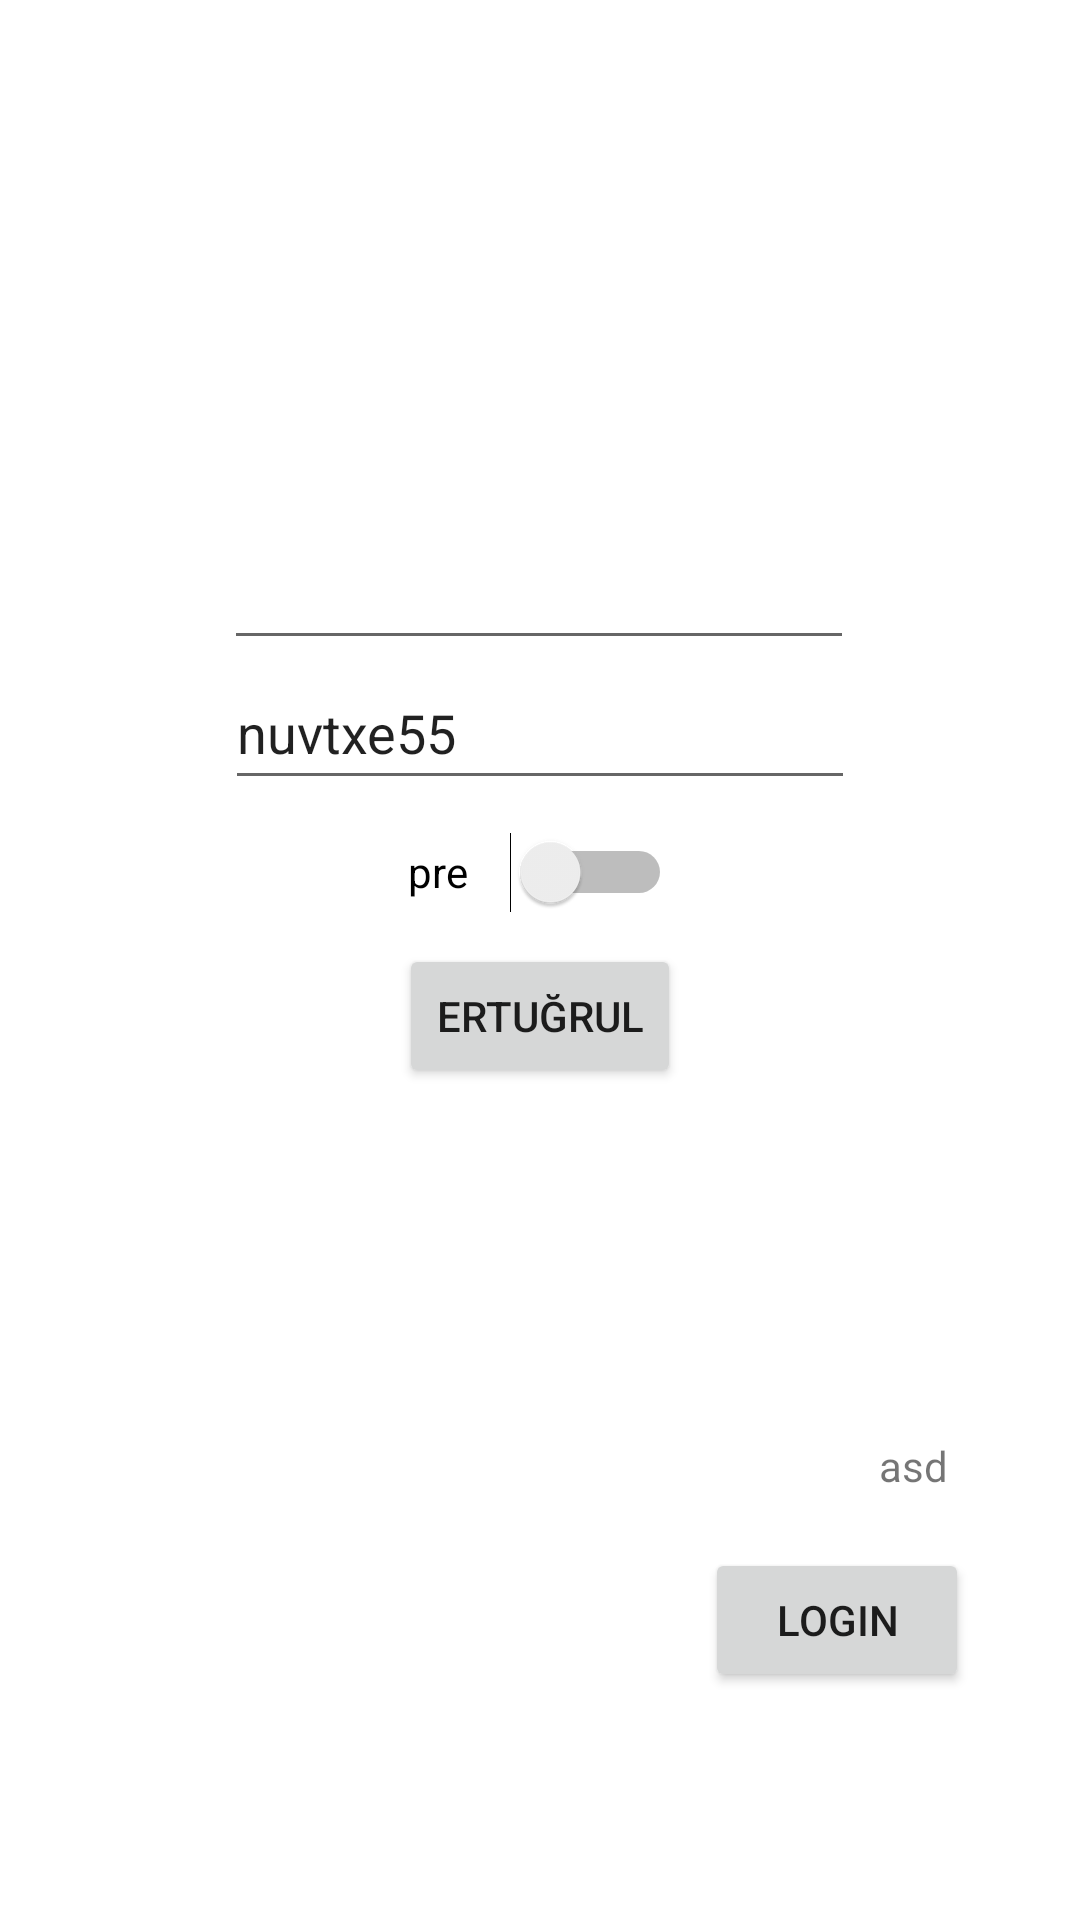

The Android layout XML behind this screen, and the referenced resources:
<!-- AndroidManifest.xml: application theme Theme.Gamin -->
<!-- res/layout/activity_main.xml -->
<?xml version="1.0" encoding="utf-8"?>
<androidx.constraintlayout.widget.ConstraintLayout xmlns:android="http://schemas.android.com/apk/res/android"
    xmlns:app="http://schemas.android.com/apk/res-auto"
    xmlns:tools="http://schemas.android.com/tools"
    android:id="@+id/deneme"
    android:layout_width="match_parent"
    android:layout_height="match_parent"
    tools:context=".MainActivity">

    <Button
        android:id="@+id/playButton"
        android:layout_width="94dp"
        android:layout_height="wrap_content"
        android:layout_marginBottom="262dp"
        android:paddingLeft="0dp"
        android:paddingRight="0dp"
        android:text="Ertuğrul"
        app:layout_constraintBottom_toBottomOf="parent"
        app:layout_constraintEnd_toEndOf="parent"
        app:layout_constraintStart_toStartOf="parent"
        app:layout_constraintTop_toBottomOf="@+id/imageView" />

    <EditText
        android:id="@+id/ipField"
        android:layout_width="wrap_content"
        android:layout_height="wrap_content"
        android:layout_marginBottom="259dp"
        android:ems="10"
        android:inputType="textPersonName"
        android:minHeight="48dp"
        app:layout_constraintBottom_toTopOf="@+id/tokenStatus"
        app:layout_constraintEnd_toEndOf="parent"
        app:layout_constraintHorizontal_bias="0.497"
        app:layout_constraintStart_toStartOf="parent"
        app:layout_constraintTop_toBottomOf="@+id/imageView" />

    <ImageView
        android:id="@+id/imageView"
        android:layout_width="0dp"
        android:layout_height="0dp"
        android:layout_marginStart="55dp"
        android:layout_marginTop="88dp"
        android:layout_marginEnd="55dp"
        android:layout_marginBottom="127dp"
        app:layout_constraintBottom_toTopOf="@+id/playButton"
        app:layout_constraintEnd_toEndOf="parent"
        app:layout_constraintStart_toStartOf="parent"
        app:layout_constraintTop_toTopOf="parent"
        tools:srcCompat="@drawable/ic_launcher_background" />

    <TextView
        android:id="@+id/tokenStatus"
        android:layout_width="wrap_content"
        android:layout_height="wrap_content"
        android:layout_marginEnd="7dp"
        android:layout_marginBottom="18dp"
        android:text="@string/TextView"
        app:layout_constraintBottom_toTopOf="@+id/loginButton"
        app:layout_constraintEnd_toEndOf="@+id/loginButton"
        app:layout_constraintTop_toBottomOf="@+id/ipField" />

    <Button
        android:id="@+id/loginButton"
        android:layout_width="wrap_content"
        android:layout_height="wrap_content"
        android:layout_marginEnd="37dp"
        android:layout_marginBottom="76dp"
        android:text="Login"
        app:layout_constraintBottom_toBottomOf="parent"
        app:layout_constraintEnd_toEndOf="parent"
        app:layout_constraintTop_toBottomOf="@+id/tokenStatus" />

    <Switch
        android:id="@+id/switch2"
        android:layout_width="88dp"
        android:layout_height="wrap_content"
        android:minHeight="48dp"
        android:text="pre"
        app:layout_constraintBottom_toTopOf="@+id/playButton"
        app:layout_constraintEnd_toEndOf="parent"
        app:layout_constraintStart_toStartOf="parent" />

    <EditText
        android:id="@+id/nameField"
        android:layout_width="210dp"
        android:layout_height="wrap_content"
        android:ems="10"
        android:inputType="text"
        android:minHeight="48dp"
        android:text="nuvtxe55"
        app:layout_constraintBottom_toTopOf="@+id/switch2"
        app:layout_constraintEnd_toEndOf="parent"
        app:layout_constraintStart_toStartOf="parent" />

</androidx.constraintlayout.widget.ConstraintLayout>
<!-- resources referenced by this layout -->
<resources>
  <string name="TextView">asd</string>
  <style name="Theme.Gamin" parent="Theme.MaterialComponents.DayNight.DarkActionBar">
          
          <item name="colorPrimary">@color/purple_500</item>
          <item name="colorPrimaryVariant">@color/purple_700</item>
          <item name="colorOnPrimary">@color/white</item>
          
          <item name="colorSecondary">@color/teal_200</item>
          <item name="colorSecondaryVariant">@color/teal_700</item>
          <item name="colorOnSecondary">@color/black</item>
          
          <item name="android:statusBarColor" tools:targetApi="l">?attr/colorPrimaryVariant</item>
          
      </style>
  <color name="purple_500">#FF6200EE</color>
  <color name="purple_700">#FF3700B3</color>
  <color name="white">#FFFFFFFF</color>
  <color name="teal_200">#FF03DAC5</color>
  <color name="teal_700">#FF018786</color>
  <color name="black">#FF000000</color>
</resources>
